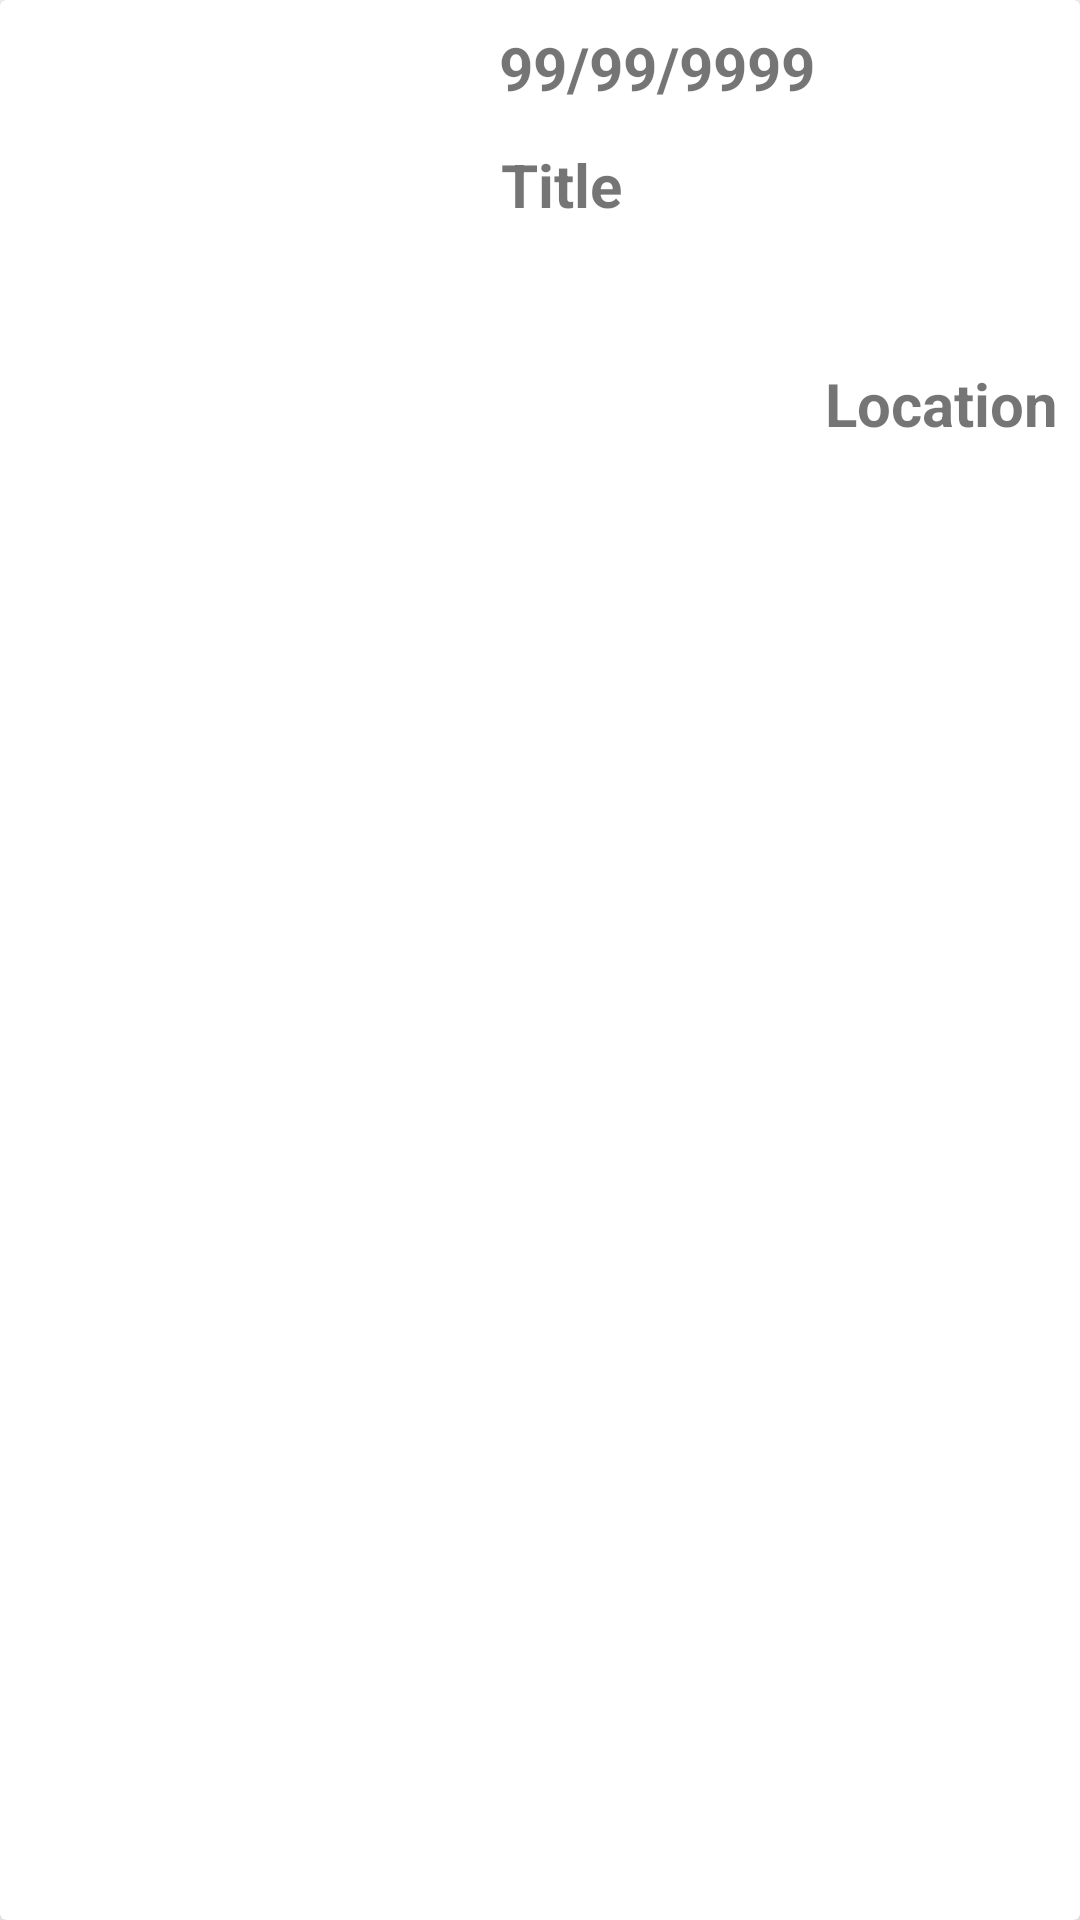

The Android layout XML behind this screen, and the referenced resources:
<!-- AndroidManifest.xml: application theme Theme.ApplicationCurriculumVitaeV2.NoActionBar -->
<!-- res/layout/card_view_design2.xml -->
<?xml version="1.0" encoding="utf-8"?>
<androidx.cardview.widget.CardView
    xmlns:android="http://schemas.android.com/apk/res/android"
    xmlns:app="http://schemas.android.com/apk/res-auto"
    xmlns:tools="http://schemas.android.com/tools"
    android:layout_width="match_parent"
    android:layout_height="wrap_content"
    android:layout_margin="10dp"
    app:cardElevation="6dp">

    <androidx.constraintlayout.widget.ConstraintLayout
        android:layout_width="match_parent"
        android:layout_height="wrap_content"
        android:orientation="horizontal"
        android:padding="5dp">


        <ImageView
            android:id="@+id/imageview"
            android:layout_width="150dp"
            android:layout_height="0dp"

            app:layout_constraintBottom_toBottomOf="parent"
            app:layout_constraintStart_toStartOf="parent"
            app:layout_constraintTop_toTopOf="parent" />

        <TextView
            android:id="@+id/locationText"
            android:layout_width="wrap_content"
            android:layout_height="wrap_content"
            android:layout_marginTop="116dp"
            android:text="Location"
            android:textSize="20sp"
            android:textStyle="bold"
            app:layout_constraintEnd_toEndOf="parent"
            app:layout_constraintHorizontal_bias="0.981"
            app:layout_constraintStart_toEndOf="@+id/imageview"
            app:layout_constraintTop_toTopOf="parent" />

        <TextView
            android:id="@+id/dateTxt"
            android:layout_width="wrap_content"
            android:layout_height="wrap_content"
            android:layout_marginTop="4dp"
            android:text="99/99/9999"
            android:textSize="20sp"
            android:textStyle="bold"
            app:layout_constraintEnd_toEndOf="parent"
            app:layout_constraintHorizontal_bias="0.12"
            app:layout_constraintStart_toEndOf="@+id/imageview"
            app:layout_constraintTop_toTopOf="parent" />

        <TextView
            android:id="@+id/titleTxt"
            android:layout_width="wrap_content"
            android:layout_height="wrap_content"
            android:layout_marginTop="12dp"
            android:text="Title"
            android:textSize="20sp"
            android:textStyle="bold"
            app:layout_constraintEnd_toEndOf="parent"
            app:layout_constraintHorizontal_bias="0.076"
            app:layout_constraintStart_toEndOf="@+id/imageview"
            app:layout_constraintTop_toBottomOf="@+id/dateTxt" />

    </androidx.constraintlayout.widget.ConstraintLayout>

</androidx.cardview.widget.CardView>
<!-- resources referenced by this layout -->
<resources>
  <style name="Theme.ApplicationCurriculumVitaeV2.NoActionBar">
          <item name="windowActionBar">false</item>
          <item name="windowNoTitle">true</item>
          <item name="android:statusBarColor">@color/colorPrimaryDark</item>
      </style>
  <!-- not gathered from this repository: default colours our renderer supplied (Android Studio template values) -->
  <color name="colorPrimaryDark">#FF3700B3</color>
</resources>
